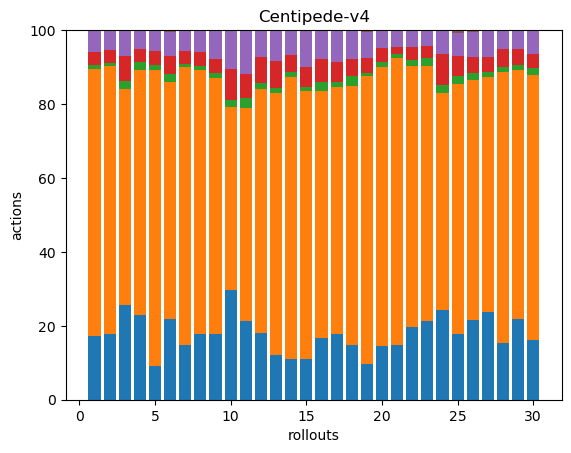

The file beside this chart, header and first rows:
60, 251, 4, 12, 21, 0, 0, 0, 0, 0, 0, 0, 0, 0, 0, 0, 0, 0
42, 171, 2, 8, 13, 0, 0, 0, 0, 0, 0, 0, 0, 0, 0, 0, 0, 0
47, 107, 4, 12, 13, 0, 0, 0, 0, 0, 0, 0, 0, 0, 0, 0, 0, 0
53, 152, 5, 8, 12, 0, 0, 0, 0, 0, 0, 0, 0, 0, 0, 0, 0, 0
38, 335, 6, 15, 24, 0, 0, 0, 0, 0, 0, 0, 0, 0, 0, 0, 0, 0
53, 157, 5, 12, 16, 1, 0, 0, 0, 0, 0, 0, 0, 0, 0, 0, 0, 0
53, 271, 3, 13, 19, 1, 0, 0, 0, 0, 0, 0, 0, 0, 0, 0, 0, 0
42, 170, 3, 9, 14, 0, 0, 0, 0, 0, 0, 0, 0, 0, 0, 0, 0, 0
51, 197, 4, 11, 22, 0, 0, 0, 0, 0, 0, 0, 0, 0, 0, 0, 0, 0
50, 84, 3, 14, 18, 0, 0, 0, 0, 0, 0, 0, 0, 0, 0, 0, 0, 0
36, 98, 5, 11, 20, 0, 0, 0, 0, 0, 0, 0, 0, 0, 0, 0, 0, 0
33, 120, 3, 13, 13, 0, 0, 0, 0, 0, 0, 0, 0, 0, 0, 0, 0, 0
39, 226, 4, 23, 26, 1, 0, 0, 0, 0, 0, 0, 0, 0, 0, 0, 0, 0
41, 285, 5, 17, 24, 1, 0, 0, 0, 0, 0, 0, 0, 0, 0, 0, 0, 0
42, 274, 4, 20, 38, 0, 0, 0, 0, 0, 0, 0, 0, 0, 0, 0, 0, 0
44, 177, 7, 16, 21, 0, 0, 0, 0, 0, 0, 0, 0, 0, 0, 0, 0, 0
42, 157, 3, 13, 20, 0, 0, 0, 0, 0, 0, 0, 0, 0, 0, 0, 0, 0
38, 180, 7, 12, 20, 0, 0, 0, 0, 0, 0, 0, 0, 0, 0, 0, 0, 0
51, 412, 4, 21, 38, 2, 0, 0, 0, 0, 0, 0, 0, 0, 0, 0, 0, 0
39, 202, 4, 10, 13, 0, 0, 0, 0, 0, 0, 0, 0, 0, 0, 0, 0, 0
54, 285, 4, 7, 17, 0, 0, 0, 0, 0, 0, 0, 0, 0, 0, 0, 0, 0
39, 140, 3, 7, 9, 0, 0, 0, 0, 0, 0, 0, 0, 0, 0, 0, 0, 0
39, 127, 4, 6, 8, 0, 0, 0, 0, 0, 0, 0, 0, 0, 0, 0, 0, 0
57, 138, 5, 20, 15, 0, 0, 0, 0, 0, 0, 0, 0, 0, 0, 0, 0, 0
43, 164, 5, 13, 15, 2, 0, 0, 0, 0, 0, 0, 0, 0, 0, 0, 0, 0
56, 170, 5, 11, 18, 1, 0, 0, 0, 0, 0, 0, 0, 0, 0, 0, 0, 0
65, 174, 4, 11, 20, 0, 0, 0, 0, 0, 0, 0, 0, 0, 0, 0, 0, 0
44, 211, 4, 14, 15, 0, 0, 0, 0, 0, 0, 0, 0, 0, 0, 0, 0, 0
46, 142, 3, 9, 11, 0, 0, 0, 0, 0, 0, 0, 0, 0, 0, 0, 0, 0
53, 236, 6, 13, 21, 0, 0, 0, 0, 0, 0, 0, 0, 0, 0, 0, 0, 0
